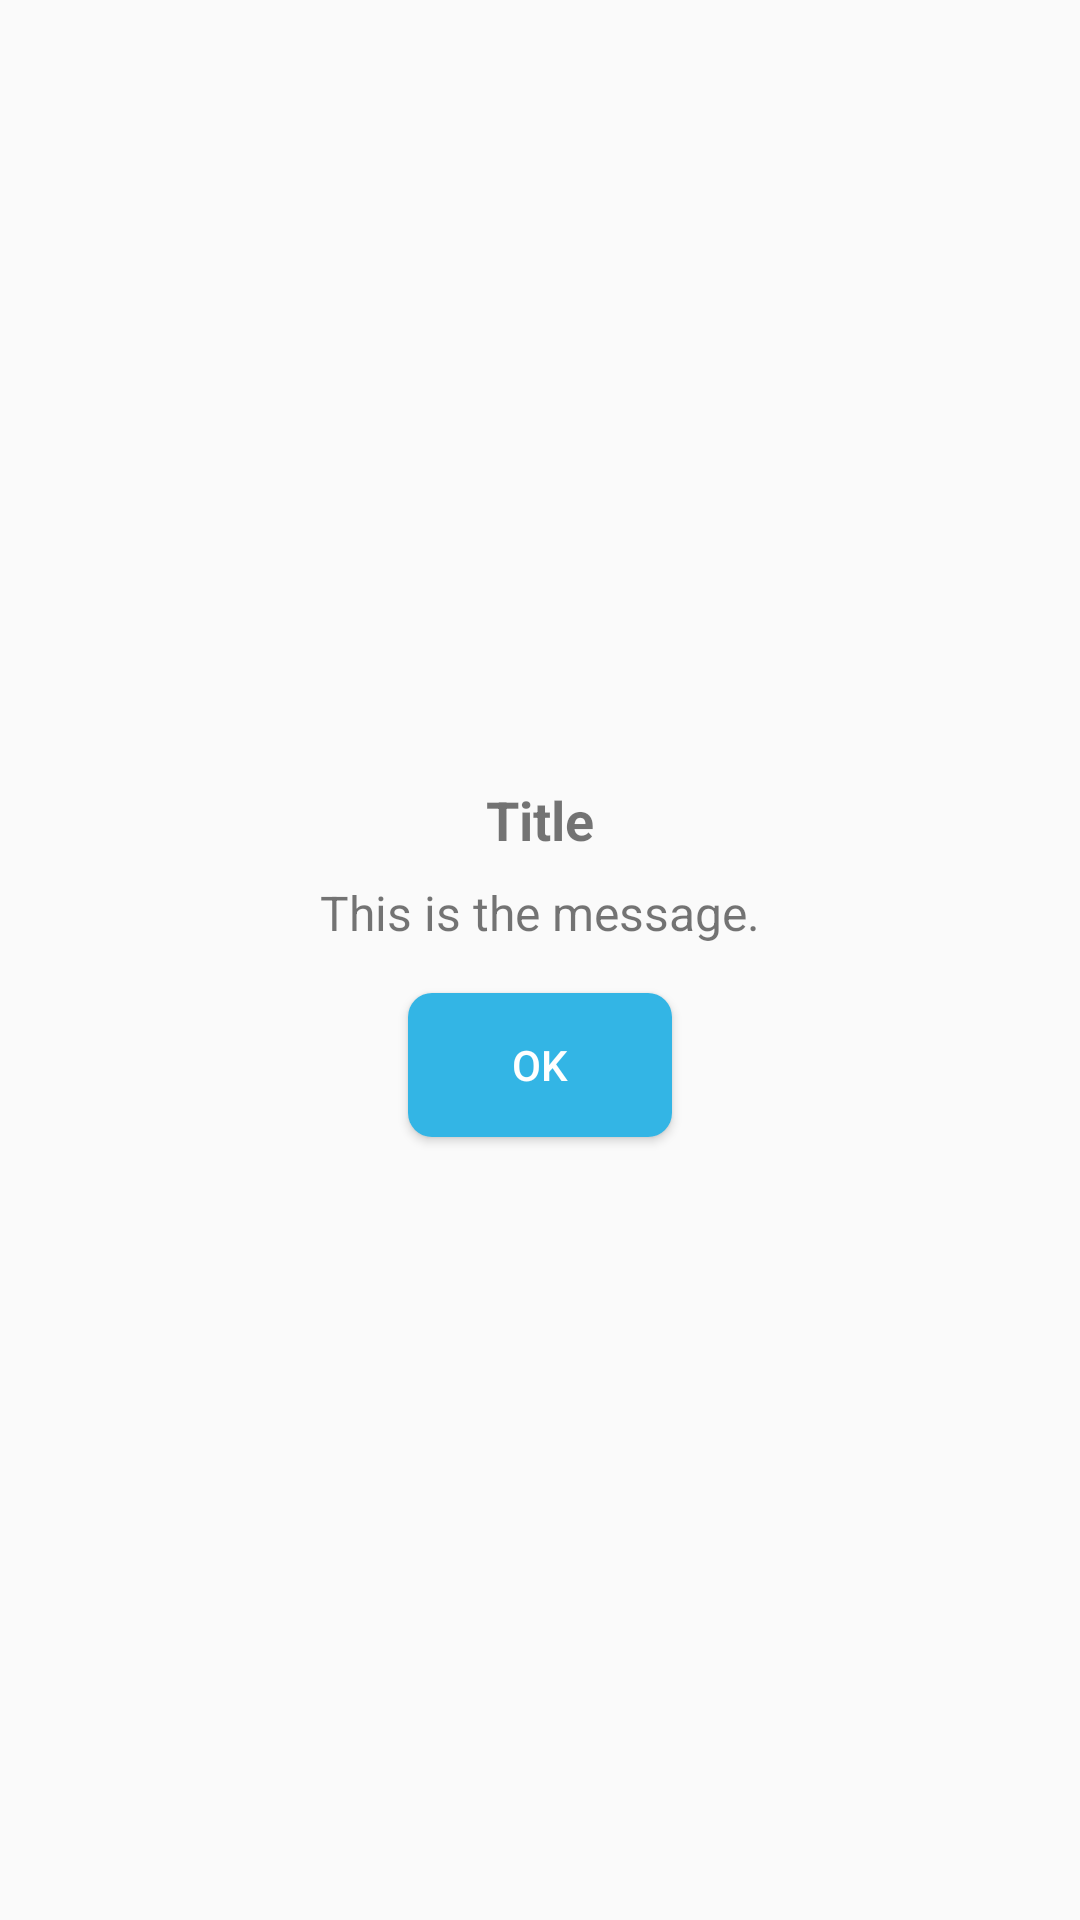

Reconstruct the res/layout file that produces this screen, plus the resources it refers to.
<!-- AndroidManifest.xml: application theme Theme.BlackJack -->
<!-- res/layout/custom_dialog.xml -->
<?xml version="1.0" encoding="utf-8"?>
<LinearLayout
    xmlns:android="http://schemas.android.com/apk/res/android"
    android:layout_width="wrap_content"
    android:layout_height="wrap_content"
    android:orientation="vertical"
    android:padding="16dp"
    android:background="@drawable/dialog_background"
    android:gravity="center">

    
    <TextView
        android:id="@+id/dialog_title"
        android:layout_width="match_parent"
        android:layout_height="wrap_content"
        android:text="Title"
        android:textSize="18sp"
        android:textStyle="bold"
        android:gravity="center"
        android:paddingBottom="8dp"/>

    
    <TextView
        android:id="@+id/dialog_message"
        android:layout_width="match_parent"
        android:layout_height="wrap_content"
        android:text="This is the message."
        android:textSize="16sp"
        android:paddingBottom="16dp"
        android:gravity="center"/>

    
    <Button
        android:id="@+id/dialog_ok_button"
        android:layout_width="wrap_content"
        android:layout_height="wrap_content"
        android:text="OK"
        android:layout_gravity="center"
        android:padding="8dp"
        android:background="@drawable/rounded_button"
        android:textColor="@android:color/white"/>
</LinearLayout>
<!-- resources referenced by this layout -->
<resources>
  <!-- drawable rounded_button (drawable) -->
  <shape xmlns:android="http://schemas.android.com/apk/res/android">
      <solid android:color="@android:color/holo_blue_light"/>
      <corners android:radius="8dp"/>
      <padding android:left="12dp" android:top="6dp" android:right="12dp" android:bottom="6dp"/>
  </shape>
  <style name="Theme.BlackJack" parent="Base.Theme.BlackJack" />
  <style name="Base.Theme.BlackJack" parent="Theme.AppCompat.Light.NoActionBar">
          
          
      </style>
</resources>
